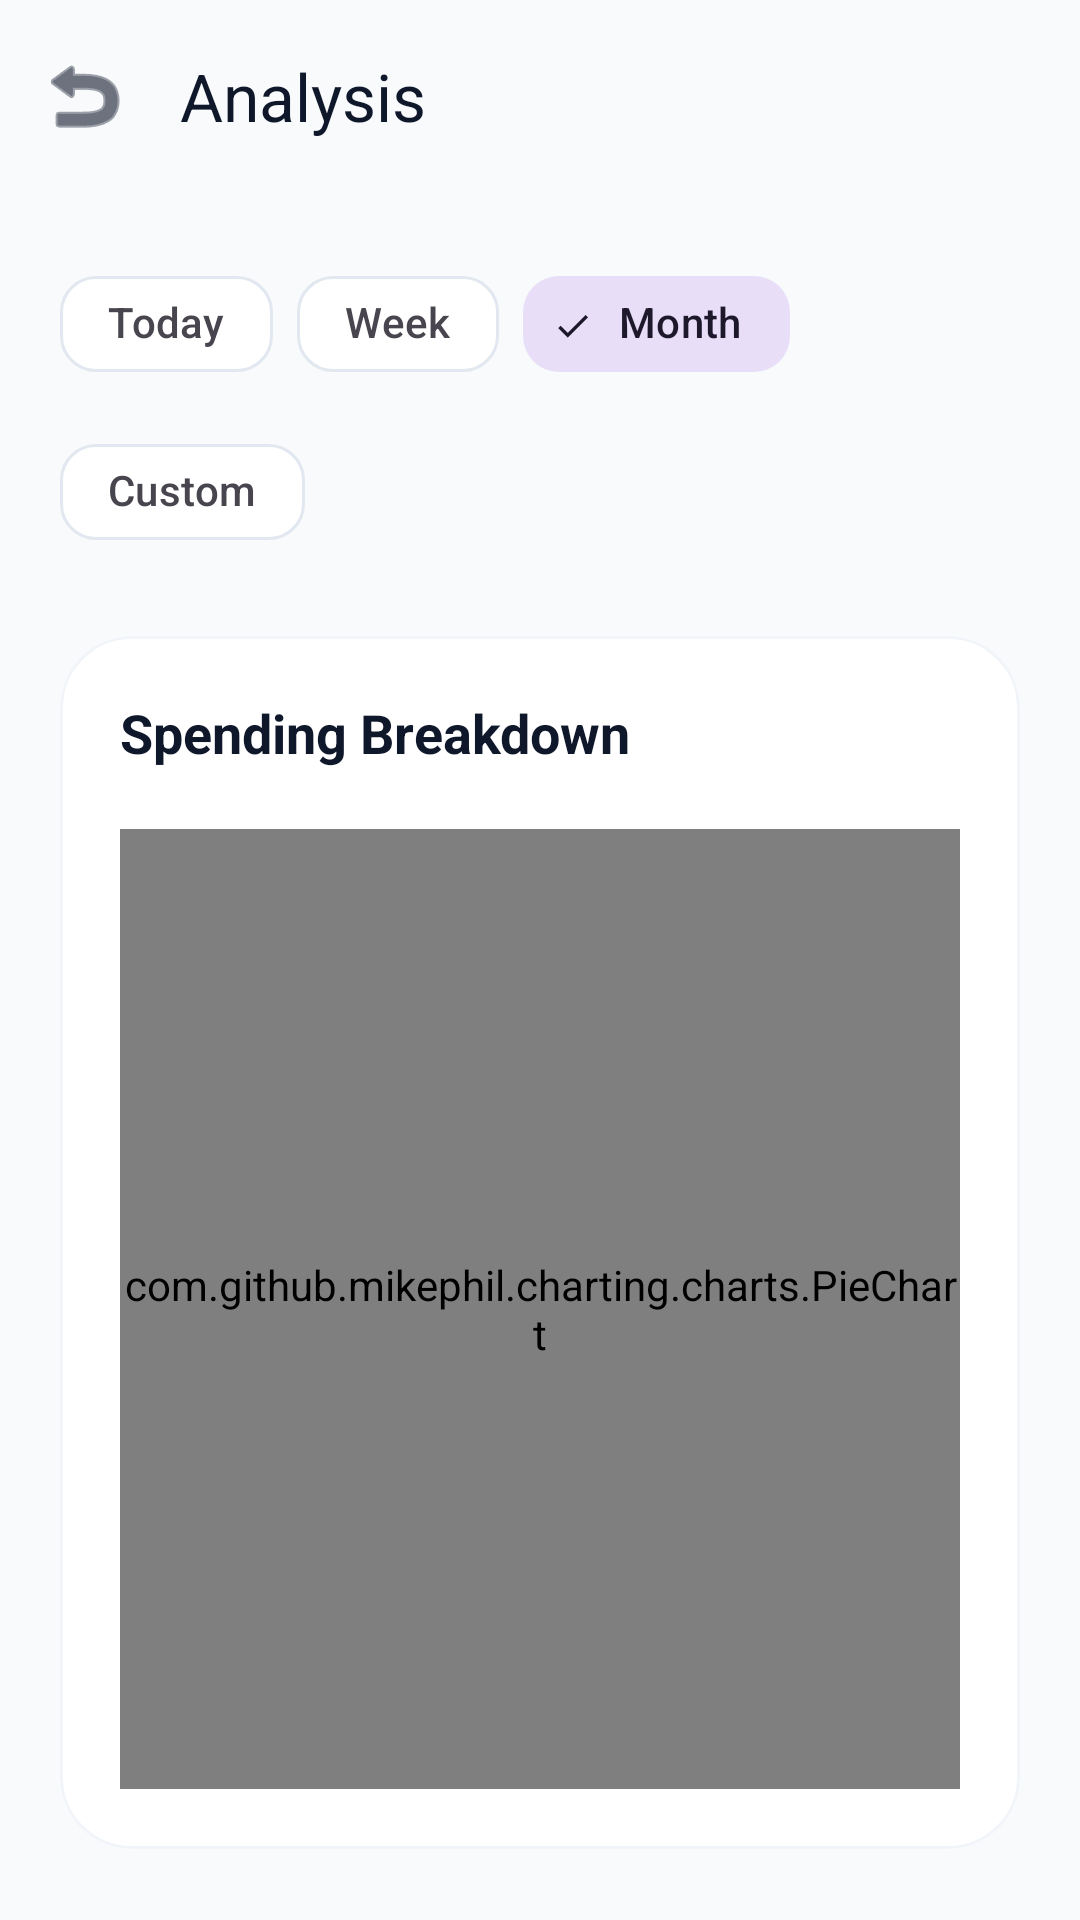

Here is an Android app screen rendered from its layout file. Give the layout XML and the strings, colors and styles it references.
<!-- AndroidManifest.xml: application theme Theme.CashflowPro -->
<!-- res/layout/activity_analytics.xml -->
<?xml version="1.0" encoding="utf-8"?>
<androidx.coordinatorlayout.widget.CoordinatorLayout xmlns:android="http://schemas.android.com/apk/res/android"
    xmlns:app="http://schemas.android.com/apk/res-auto"
    xmlns:tools="http://schemas.android.com/tools"
    android:layout_width="match_parent"
    android:layout_height="match_parent"
    android:background="@color/background">

    <com.google.android.material.appbar.AppBarLayout
        android:layout_width="match_parent"
        android:layout_height="wrap_content"
        android:background="@android:color/transparent"
        app:elevation="0dp">

        <com.google.android.material.appbar.MaterialToolbar
            android:id="@+id/toolbar"
            android:layout_width="match_parent"
            android:layout_height="?attr/actionBarSize"
            app:title="Analysis"
            app:titleTextColor="@color/text_primary"
            app:navigationIcon="@android:drawable/ic_menu_revert"
            app:navigationIconTint="@color/text_primary" />

    </com.google.android.material.appbar.AppBarLayout>

    <androidx.core.widget.NestedScrollView
        android:layout_width="match_parent"
        android:layout_height="match_parent"
        android:overScrollMode="never"
        app:layout_behavior="@string/appbar_scrolling_view_behavior">

        <LinearLayout
            android:id="@+id/main"
            android:layout_width="match_parent"
            android:layout_height="wrap_content"
            android:orientation="vertical"
            android:padding="20dp">

            
            <com.google.android.material.chip.ChipGroup
                android:id="@+id/chipGroupFilters"
                android:layout_width="match_parent"
                android:layout_height="wrap_content"
                android:layout_marginBottom="24dp"
                app:singleSelection="true"
                app:selectionRequired="true">

                <com.google.android.material.chip.Chip
                    android:id="@+id/chipToday"
                    style="@style/Widget.Material3.Chip.Filter"
                    android:layout_width="wrap_content"
                    android:layout_height="wrap_content"
                    android:text="Today"
                    app:chipCornerRadius="12dp" />

                <com.google.android.material.chip.Chip
                    android:id="@+id/chipWeek"
                    style="@style/Widget.Material3.Chip.Filter"
                    android:layout_width="wrap_content"
                    android:layout_height="wrap_content"
                    android:text="Week"
                    app:chipCornerRadius="12dp" />

                <com.google.android.material.chip.Chip
                    android:id="@+id/chipMonth"
                    style="@style/Widget.Material3.Chip.Filter"
                    android:layout_width="wrap_content"
                    android:layout_height="wrap_content"
                    android:text="Month"
                    android:checked="true"
                    app:chipCornerRadius="12dp" />

                <com.google.android.material.chip.Chip
                    android:id="@+id/chipCustom"
                    style="@style/Widget.Material3.Chip.Filter"
                    android:layout_width="wrap_content"
                    android:layout_height="wrap_content"
                    android:text="Custom"
                    app:chipCornerRadius="12dp" />

            </com.google.android.material.chip.ChipGroup>

            
            <com.google.android.material.card.MaterialCardView
                style="@style/AppCardView"
                android:layout_width="match_parent"
                android:layout_height="wrap_content"
                app:cardElevation="0dp"
                app:strokeWidth="1dp"
                app:strokeColor="@color/divider"
                android:layout_marginBottom="24dp">

                <LinearLayout
                    android:layout_width="match_parent"
                    android:layout_height="wrap_content"
                    android:orientation="vertical"
                    android:padding="20dp">

                    <TextView
                        android:id="@+id/tvChartTitle"
                        android:layout_width="wrap_content"
                        android:layout_height="wrap_content"
                        android:text="Spending Breakdown"
                        android:textStyle="bold"
                        android:textSize="18sp"
                        android:textColor="@color/text_primary"
                        android:layout_marginBottom="20dp" />

                    <com.github.mikephil.charting.charts.PieChart
                        android:id="@+id/pieChart"
                        android:layout_width="match_parent"
                        android:layout_height="320dp" />

                </LinearLayout>

            </com.google.android.material.card.MaterialCardView>

            
            <com.google.android.material.card.MaterialCardView
                style="@style/AppCardView"
                android:layout_width="match_parent"
                android:layout_height="wrap_content"
                app:cardElevation="0dp"
                app:strokeWidth="1dp"
                app:strokeColor="@color/divider"
                android:layout_marginBottom="24dp">
                <LinearLayout
                    android:layout_width="match_parent"
                    android:layout_height="wrap_content"
                    android:orientation="horizontal"
                    android:padding="24dp"
                    android:gravity="center_vertical">
                    <TextView
                        android:layout_width="0dp"
                        android:layout_height="wrap_content"
                        android:layout_weight="1"
                        android:text="Period Total"
                        android:textColor="@color/text_secondary"
                        android:textStyle="bold" />
                    <TextView
                        android:id="@+id/tvTotalValue"
                        android:layout_width="wrap_content"
                        android:layout_height="wrap_content"
                        android:text="R0.00"
                        android:textSize="22sp"
                        android:textStyle="bold"
                        android:textColor="@color/primary" />
                </LinearLayout>
            </com.google.android.material.card.MaterialCardView>

            
            <com.google.android.material.card.MaterialCardView
                style="@style/AppCardView"
                android:layout_width="match_parent"
                android:layout_height="wrap_content"
                app:cardBackgroundColor="@color/primary"
                android:layout_marginBottom="40dp">
                <LinearLayout
                    android:layout_width="match_parent"
                    android:layout_height="wrap_content"
                    android:orientation="vertical"
                    android:padding="24dp">
                    <TextView
                        android:layout_width="wrap_content"
                        android:layout_height="wrap_content"
                        android:text="INSIGHT"
                        android:textColor="@color/white"
                        android:alpha="0.7"
                        android:textSize="11sp"
                        android:textAllCaps="true"
                        android:letterSpacing="0.05"
                        android:layout_marginBottom="8dp" />
                    <TextView
                        android:id="@+id/tvInsight"
                        android:layout_width="match_parent"
                        android:layout_height="wrap_content"
                        android:text="You haven't logged any expenses for this period yet."
                        android:textColor="@color/white"
                        android:textSize="15sp"
                        android:textStyle="bold"
                        android:lineSpacingExtra="4dp" />
                </LinearLayout>
            </com.google.android.material.card.MaterialCardView>

        </LinearLayout>
    </androidx.core.widget.NestedScrollView>

</androidx.coordinatorlayout.widget.CoordinatorLayout>
<!-- resources referenced by this layout -->
<resources>
  <color name="background">#F8FAFC</color>
  <color name="divider">#F1F5F9</color>
  <color name="primary">#0FBA83</color>
  <color name="text_primary">#0F172A</color>
  <color name="text_secondary">#64748B</color>
  <color name="white">#FFFFFF</color>
  <style name="AppCardView" parent="PremiumCard" />
  <style name="Theme.CashflowPro" parent="Base.Theme.CashflowPro" />
  <style name="PremiumCard" parent="Widget.Material3.CardView.Elevated">
          <item name="cardCornerRadius">24dp</item>
          <item name="cardElevation">2dp</item>
          <item name="cardBackgroundColor">@color/surface</item>
          <item name="strokeWidth">1dp</item>
          <item name="strokeColor">@color/border</item>
      </style>
  <style name="Base.Theme.CashflowPro" parent="Theme.Material3.Light.NoActionBar">
          <item name="colorPrimary">@color/primary</item>
          <item name="colorOnPrimary">@color/white</item>
          <item name="colorPrimaryContainer">@color/primary_container</item>
          <item name="colorOnPrimaryContainer">@color/on_primary_container</item>
  
          
          <item name="android:windowBackground">@color/background</item>
          <item name="colorSurface">@color/surface</item>
          <item name="colorSurfaceVariant">@color/surface_variant</item>
          <item name="colorOutline">@color/border</item>
  
          
          <item name="android:statusBarColor">@color/background</item>
          <item name="android:navigationBarColor">@color/background</item>
          <item name="android:windowLightStatusBar">true</item>
  
          
          <item name="textAppearanceHeadlineLarge">@style/AppHeadlineLarge</item>
          <item name="textAppearanceBodyLarge">@style/AppBodyLarge</item>
  
          
          <item name="shapeAppearanceLargeComponent">@style/ShapeAppearance.App.Large</item>
      </style>
  <color name="surface">#FFFFFF</color>
  <color name="border">#E2E8F0</color>
  <color name="primary_container">#E7F8F3</color>
  <color name="on_primary_container">#064E3B</color>
  <color name="surface_variant">#F1F5F9</color>
  <style name="AppHeadlineLarge" parent="TextAppearance.Material3.HeadlineLarge">
          <item name="android:textColor">@color/text_primary</item>
          <item name="android:textStyle">bold</item>
          <item name="android:letterSpacing">-0.02</item>
      </style>
  <style name="AppBodyLarge" parent="TextAppearance.Material3.BodyLarge">
          <item name="android:textColor">@color/text_secondary</item>
      </style>
  <style name="ShapeAppearance.App.Large" parent="ShapeAppearance.Material3.LargeComponent">
          <item name="cornerSize">24dp</item>
      </style>
</resources>
